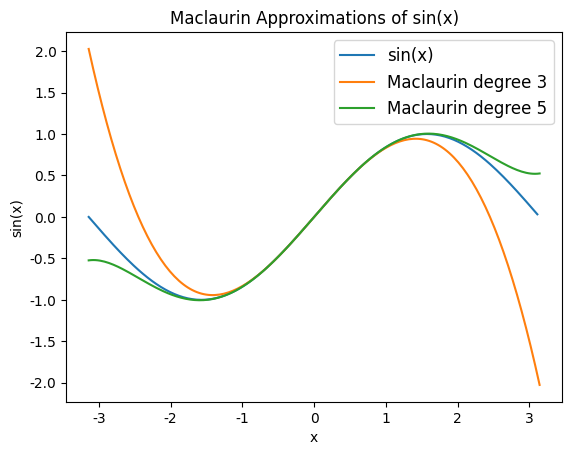

Reproduce this figure in Python.
import matplotlib.pyplot as plt 
import numpy as np
import matplotlib.font_manager as font_manager
from scipy.stats import binom

# Actual sin function
lowerlimit = -np.pi; upperlimit = np.pi

x_values = list(np.arange(lowerlimit, upperlimit, np.pi/100))

print(x_values)

y_values = [np.sin(x) for x in x_values]

# Data obtained from poly_sin3
c_program_x_range=[-3.141593, -3.110177, -3.078761, -3.047345, -3.015929, -2.984513, -2.953097, -2.921681, -2.890265, -2.858849, -2.827433, -2.796017, -2.764602, -2.733186, -2.701770, -2.670354, -2.638938, -2.607522, -2.576106, -2.544690, -2.513274, -2.481858, -2.450442, -2.419026, -2.387610, -2.356194, -2.324779, -2.293363, -2.261947, -2.230531, -2.199115, -2.167699, -2.136283, -2.104867, -2.073451, -2.042035, -2.010619, -1.979203, -1.947787, -1.916372, -1.884956, -1.853540, -1.822124, -1.790708, -1.759292, -1.727876, -1.696460, -1.665044, -1.633628, -1.602212, -1.570796, -1.539380, -1.507964, -1.476549, -1.445133, -1.413717, -1.382301, -1.350885, -1.319469, -1.288053, -1.256637, -1.225221, -1.193805, -1.162389, -1.130973, -1.099557, -1.068142, -1.036726, -1.005310, -0.973894, -0.942478, -0.911062, -0.879646, -0.848230, -0.816814, -0.785398, -0.753982, -0.722566, -0.691150, -0.659734, -0.628319, -0.596903, -0.565487, -0.534071, -0.502655, -0.471239, -0.439823, -0.408407, -0.376991, -0.345575, -0.314159, -0.282743, -0.251327, -0.219911, -0.188496, -0.157080, -0.125664, -0.094248, -0.062832, -0.031416, -0.000000, 0.031416, 0.062832, 0.094248, 0.125664, 0.157080, 0.188496, 0.219911, 0.251327, 0.282743, 0.314159, 0.345575, 0.376991, 0.408407, 0.439823, 0.471239, 0.502655, 0.534071, 0.565487, 0.596903, 0.628319, 0.659734, 0.691150, 0.722566, 0.753982, 0.785398, 0.816814, 0.848230, 0.879646, 0.911062, 0.942478, 0.973894, 1.005310, 1.036726, 1.068142, 1.099557, 1.130973, 1.162389, 1.193805, 1.225221, 1.256637, 1.288053, 1.319469, 1.350885, 1.382301, 1.413717, 1.445133, 1.476549, 1.507964, 1.539380, 1.570796, 1.602212, 1.633628, 1.665044, 1.696460, 1.727876, 1.759292, 1.790708, 1.822124, 1.853540, 1.884956, 1.916372, 1.947787, 1.979203, 2.010619, 2.042035, 2.073451, 2.104867, 2.136283, 2.167699, 2.199115, 2.230531, 2.261947, 2.293363, 2.324779, 2.356194, 2.387610, 2.419026, 2.450442, 2.481858, 2.513274, 2.544690, 2.576106, 2.607522, 2.638938, 2.670354, 2.701770, 2.733186, 2.764602, 2.796017, 2.827433, 2.858849, 2.890265, 2.921681, 2.953097, 2.984513, 3.015929, 3.047345, 3.078761, 3.110177, 3.141593]

sin3data=[2.026120, 1.904050, 1.785049, 1.669087, 1.556133, 1.446155, 1.339122, 1.235005, 1.133771, 1.035389, 0.939829, 0.847060, 0.757050, 0.669769, 0.585185, 0.503268, 0.423986, 0.347309, 0.273205, 0.201644, 0.132595, 0.066026, 0.001906, -0.059795, -0.119109, -0.176066, -0.230697, -0.283035, -0.333108, -0.380950, -0.426589, -0.470059, -0.511389, -0.550610, -0.587754, -0.622852, -0.655934, -0.687032, -0.716177, -0.743399, -0.768730, -0.792200, -0.813841, -0.833684, -0.851759, -0.868098, -0.882731, -0.895691, -0.907006, -0.916710, -0.924832, -0.931404, -0.936457, -0.940021, -0.942128, -0.942809, -0.942094, -0.940016, -0.936603, -0.931889, -0.925903, -0.918678, -0.910242, -0.900629, -0.889869, -0.877992, -0.865030, -0.851013, -0.835974, -0.819942, -0.802950, -0.785027, -0.766204, -0.746514, -0.725986, -0.704653, -0.682544, -0.659691, -0.636125, -0.611876, -0.586977, -0.561457, -0.535349, -0.508682, -0.481488, -0.453798, -0.425643, -0.397054, -0.368061, -0.338697, -0.308992, -0.278976, -0.248682, -0.218139, -0.187379, -0.156434, -0.125333, -0.094108, -0.062791, -0.031411, -0.000000, 0.031411, 0.062791, 0.094108, 0.125333, 0.156434, 0.187379, 0.218139, 0.248682, 0.278976, 0.308992, 0.338697, 0.368061, 0.397054, 0.425643, 0.453798, 0.481488, 0.508682, 0.535349, 0.561457, 0.586977, 0.611876, 0.636125, 0.659691, 0.682544, 0.704653, 0.725986, 0.746514, 0.766204, 0.785027, 0.802950, 0.819942, 0.835974, 0.851013, 0.865030, 0.877992, 0.889869, 0.900629, 0.910242, 0.918678, 0.925903, 0.931889, 0.936603, 0.940016, 0.942094, 0.942809, 0.942128, 0.940021, 0.936457, 0.931404, 0.924832, 0.916710, 0.907006, 0.895691, 0.882731, 0.868098, 0.851759, 0.833684, 0.813841, 0.792200, 0.768730, 0.743399, 0.716177, 0.687032, 0.655934, 0.622852, 0.587754, 0.550610, 0.511389, 0.470059, 0.426589, 0.380950, 0.333108, 0.283035, 0.230697, 0.176066, 0.119109, 0.059795, -0.001906, -0.066026, -0.132595, -0.201644, -0.273205, -0.347309, -0.423986, -0.503268, -0.585185, -0.669769, -0.757050, -0.847060, -0.939829, -1.035389, -1.133771, -1.235005, -1.339122, -1.446155, -1.556133, -1.669087, -1.785049, -1.904050, -2.026120]

# Data obtained from poly_sin5
sin5data=[-0.524044, -0.521131, -0.520097, -0.520826, -0.523202, -0.527114, -0.532453, -0.539115, -0.546995, -0.555995, -0.566017, -0.576967, -0.588753, -0.601286, -0.614481, -0.628253, -0.642523, -0.657211, -0.672242, -0.687543, -0.703043, -0.718674, -0.734371, -0.750069, -0.765709, -0.781232, -0.796580, -0.811702, -0.826544, -0.841058, -0.855195, -0.868912, -0.882166, -0.894914, -0.907120, -0.918745, -0.929756, -0.940120, -0.949806, -0.958785, -0.967030, -0.974517, -0.981223, -0.987125, -0.992204, -0.996444, -0.999826, -1.002337, -1.003965, -1.004697, -1.004525, -1.003440, -1.001436, -0.998508, -0.994652, -0.989867, -0.984151, -0.977505, -0.969932, -0.961434, -0.952017, -0.941686, -0.930449, -0.918313, -0.905288, -0.891386, -0.876616, -0.860994, -0.844531, -0.827243, -0.809146, -0.790257, -0.770593, -0.750173, -0.729016, -0.707143, -0.684574, -0.661332, -0.637439, -0.612918, -0.587793, -0.562089, -0.535830, -0.509044, -0.481755, -0.453992, -0.425780, -0.397148, -0.368125, -0.338738, -0.309017, -0.278991, -0.248690, -0.218143, -0.187381, -0.156434, -0.125333, -0.094108, -0.062791, -0.031411, -0.000000, 0.031411, 0.062791, 0.094108, 0.125333, 0.156434, 0.187381, 0.218143, 0.248690, 0.278991, 0.309017, 0.338738, 0.368125, 0.397148, 0.425780, 0.453992, 0.481755, 0.509044, 0.535830, 0.562089, 0.587793, 0.612918, 0.637439, 0.661332, 0.684574, 0.707143, 0.729016, 0.750173, 0.770593, 0.790257, 0.809146, 0.827243, 0.844531, 0.860994, 0.876616, 0.891386, 0.905288, 0.918313, 0.930449, 0.941686, 0.952017, 0.961434, 0.969932, 0.977505, 0.984151, 0.989867, 0.994652, 0.998508, 1.001436, 1.003440, 1.004525, 1.004697, 1.003965, 1.002337, 0.999826, 0.996444, 0.992204, 0.987125, 0.981223, 0.974517, 0.967030, 0.958785, 0.949806, 0.940120, 0.929756, 0.918745, 0.907120, 0.894914, 0.882166, 0.868912, 0.855195, 0.841058, 0.826544, 0.811702, 0.796580, 0.781232, 0.765709, 0.750069, 0.734371, 0.718674, 0.703043, 0.687543, 0.672242, 0.657211, 0.642523, 0.628253, 0.614481, 0.601286, 0.588753, 0.576967, 0.566017, 0.555995, 0.546995, 0.539115, 0.532453, 0.527114, 0.523202, 0.520826, 0.520097, 0.521131, 0.524044]


fontprop=font_manager.FontProperties(family="CMU Serif", size=12)

plt.plot(x_values, y_values, label="sin(x)")
plt.xlabel("x", fontname="CMU Serif")
plt.ylabel("sin(x)", fontname="CMU Serif")
plt.plot(c_program_x_range, sin3data, label="Maclaurin degree 3")
plt.plot(c_program_x_range, sin5data, label="Maclaurin degree 5")
plt.xticks(fontname="CMU Serif")
plt.yticks(fontname="CMU Serif")
plt.title("Maclaurin Approximations of sin(x)", fontname="CMU Serif")
plt.legend(prop=fontprop)
plt.show()